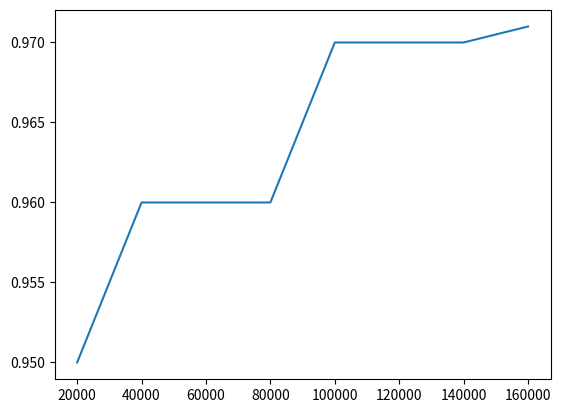
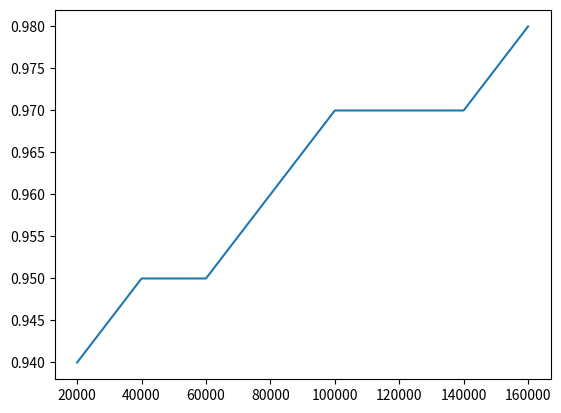
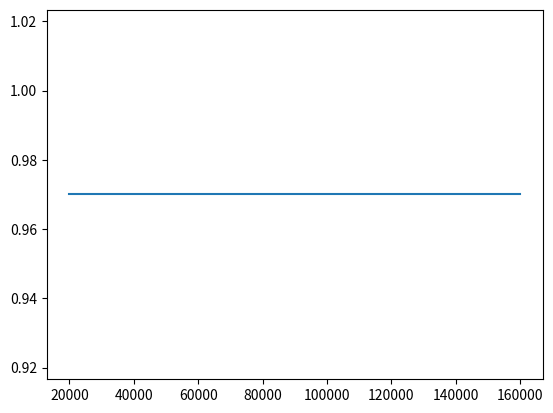
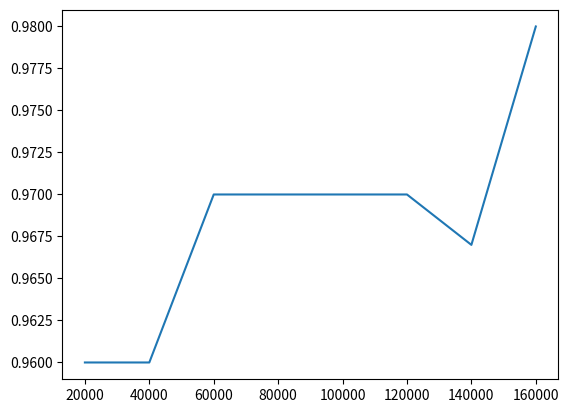
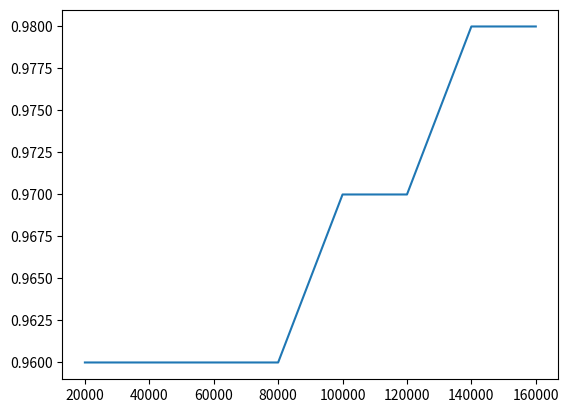
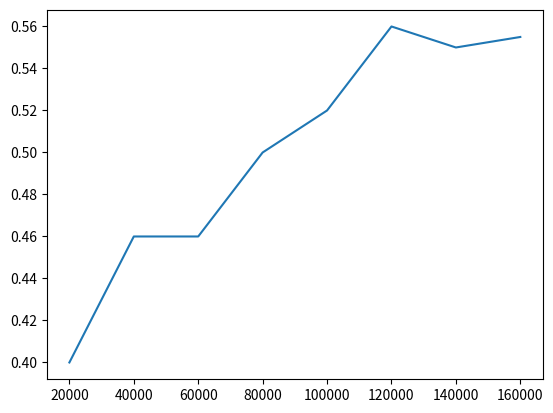
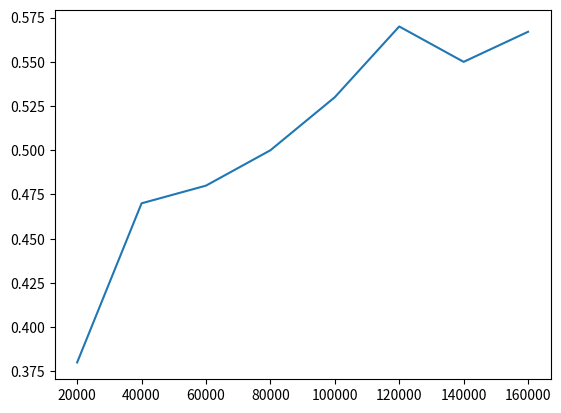
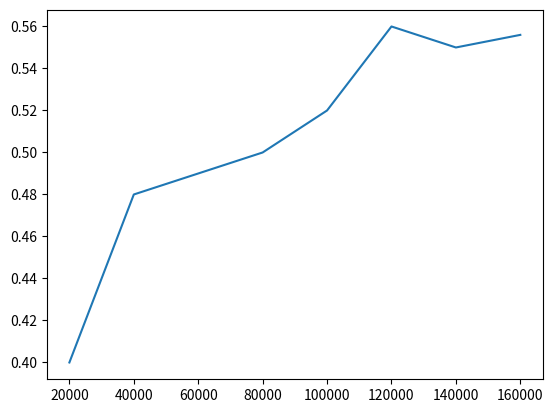
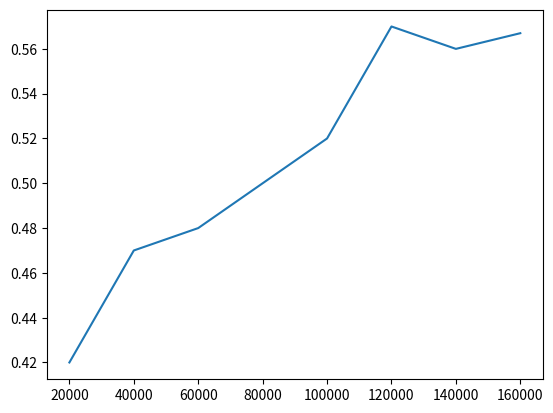
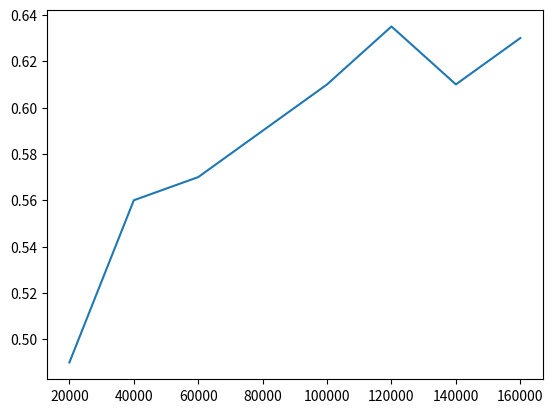

The script that saved these images, in order:
import matplotlib.pyplot as plt

output_path = '.'

train_accuracies_grid = [0.95,0.96,0.96,0.96,0.97,0.97,0.97,0.971]
train_accuracies_ccp = [0.94,0.95,0.95,0.96,0.97,0.97,0.97,0.98]
train_accuracies_rf = [0.97,0.97,0.97,0.97,0.97,0.97,0.97,0.97]
train_accuracies_xgb = [0.96,0.96,0.97,0.97,0.97,0.97,0.967,0.98]
train_accuracies_lgb = [0.96,0.96,0.96,0.96,0.97,0.97,0.98,0.98]

test_accuracies_grid = [0.4,0.46,0.46,0.50,0.52,0.56,0.55,0.555]
test_accuracies_ccp = [0.38,0.47,0.48,0.50,0.53,0.57,0.55,0.567]
test_accuracies_rf = [0.4,0.48,0.49,0.50,0.52,0.56,0.55,0.556]
test_accuracies_xgb = [0.42,0.47,0.48,0.50,0.52,0.57,0.56,0.567]
test_accuracies_lgb = [0.49,0.56,0.57,0.59,0.61,0.635,0.61,0.63]

plt.figure()
plt.plot([20000,40000,60000,80000,100000,120000,140000,160000],train_accuracies_grid)
plt.savefig(output_path + '/grid_train.png')

plt.figure()
plt.plot([20000,40000,60000,80000,100000,120000,140000,160000],train_accuracies_ccp)
plt.savefig(output_path + '/ccp_train.png')

plt.figure()
plt.plot([20000,40000,60000,80000,100000,120000,140000,160000],train_accuracies_rf)
plt.savefig(output_path + '/rf_train.png')

plt.figure()
plt.plot([20000,40000,60000,80000,100000,120000,140000,160000],train_accuracies_xgb)
plt.savefig(output_path + '/xgb_train.png')

plt.figure()
plt.plot([20000,40000,60000,80000,100000,120000,140000,160000],train_accuracies_lgb)
plt.savefig(output_path + '/lgb_train.png')

plt.figure()
plt.plot([20000,40000,60000,80000,100000,120000,140000,160000],test_accuracies_grid)
plt.savefig(output_path + '/grid_test.png')

plt.figure()
plt.plot([20000,40000,60000,80000,100000,120000,140000,160000],test_accuracies_ccp)
plt.savefig(output_path + '/ccp_test.png')

plt.figure()
plt.plot([20000,40000,60000,80000,100000,120000,140000,160000],test_accuracies_rf)
plt.savefig(output_path + '/rf_test.png')

plt.figure()
plt.plot([20000,40000,60000,80000,100000,120000,140000,160000],test_accuracies_xgb)
plt.savefig(output_path + '/xgb_test.png')

plt.figure()
plt.plot([20000,40000,60000,80000,100000,120000,140000,160000],test_accuracies_lgb)
plt.savefig(output_path + '/lgb_test.png')
